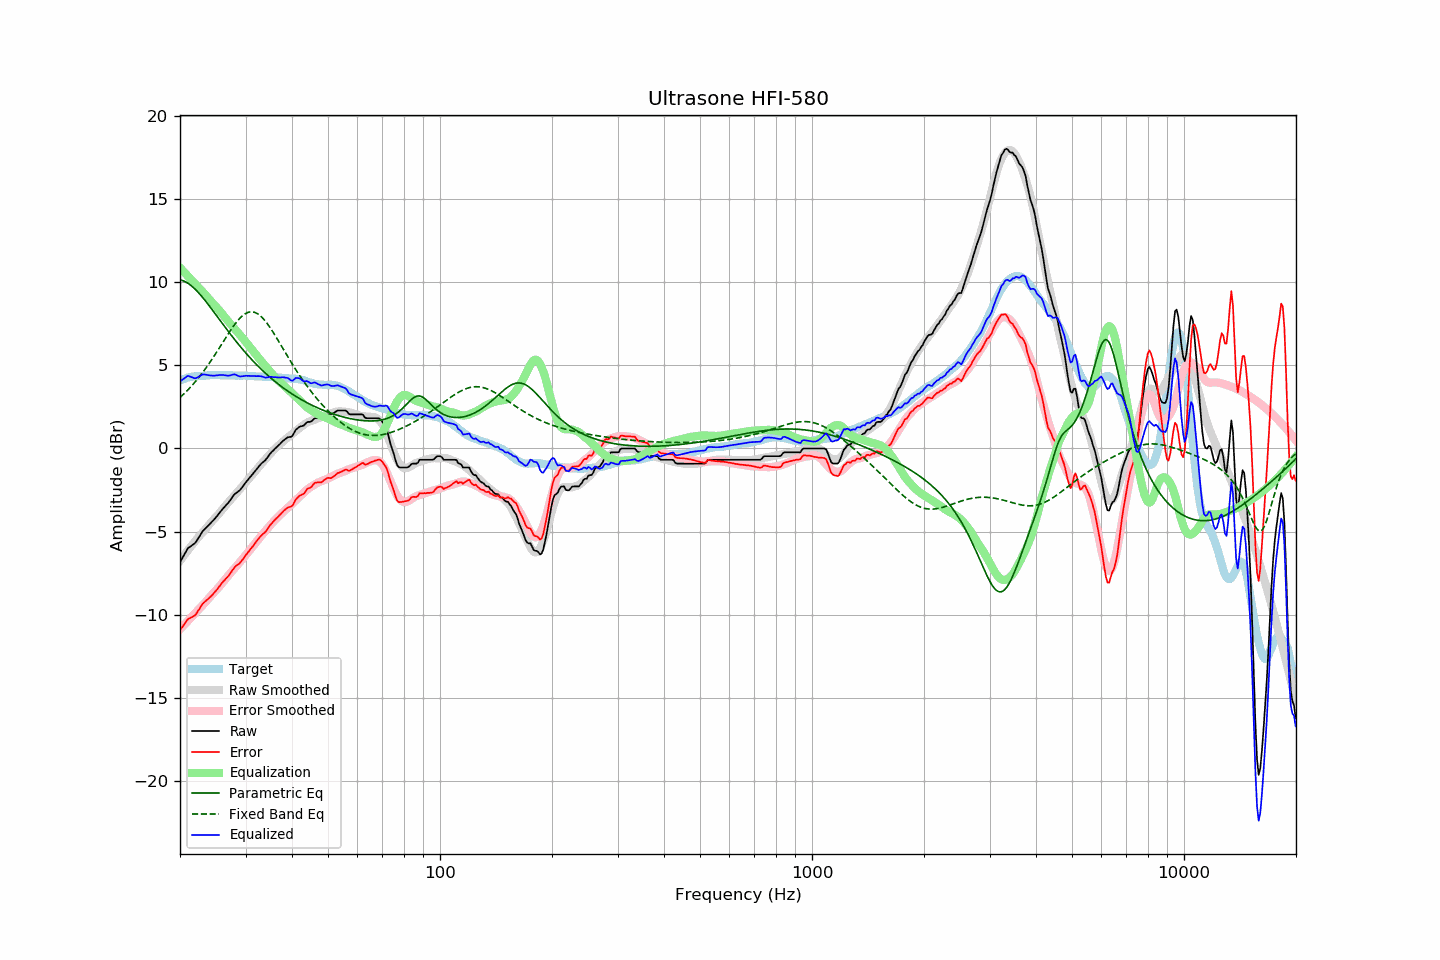

The file beside this chart, header and first rows:
frequency, raw, error, smoothed, error_smoothed, equalization, parametric_eq, fixed_band_eq, equalized_raw, equalized_smoothed, target
20.00, -6.83, -10.92, -6.75, -10.86, 10.86, 10.13, 3.06, 4.03, 4.11, 4.09
20.20, -6.66, -10.79, -6.62, -10.76, 10.76, 10.11, 3.15, 4.10, 4.14, 4.13
20.40, -6.49, -10.65, -6.49, -10.66, 10.66, 10.08, 3.24, 4.17, 4.17, 4.16
20.61, -6.32, -10.51, -6.36, -10.56, 10.56, 10.04, 3.33, 4.23, 4.20, 4.19
20.81, -6.14, -10.37, -6.23, -10.45, 10.45, 9.98, 3.43, 4.32, 4.22, 4.23
21.02, -5.98, -10.25, -6.11, -10.35, 10.35, 9.92, 3.53, 4.37, 4.24, 4.27
21.23, -5.92, -10.20, -5.98, -10.25, 10.25, 9.86, 3.63, 4.33, 4.27, 4.28
21.44, -5.85, -10.15, -5.86, -10.15, 10.15, 9.78, 3.74, 4.30, 4.29, 4.30
21.66, -5.78, -10.10, -5.74, -10.04, 10.04, 9.70, 3.84, 4.26, 4.30, 4.32
21.87, -5.72, -10.05, -5.62, -9.94, 9.94, 9.61, 3.95, 4.22, 4.32, 4.33
22.09, -5.61, -9.95, -5.50, -9.83, 9.83, 9.52, 4.07, 4.23, 4.34, 4.34
22.31, -5.45, -9.79, -5.38, -9.73, 9.73, 9.42, 4.18, 4.28, 4.35, 4.34
22.54, -5.30, -9.65, -5.27, -9.63, 9.63, 9.31, 4.30, 4.33, 4.36, 4.35
22.76, -5.14, -9.50, -5.16, -9.53, 9.53, 9.20, 4.43, 4.39, 4.37, 4.36
22.99, -4.98, -9.34, -5.06, -9.43, 9.43, 9.09, 4.55, 4.45, 4.38, 4.36
23.22, -4.88, -9.25, -4.95, -9.33, 9.33, 8.97, 4.68, 4.45, 4.38, 4.37
23.45, -4.78, -9.16, -4.83, -9.22, 9.22, 8.85, 4.82, 4.44, 4.39, 4.38
23.69, -4.69, -9.08, -4.71, -9.10, 9.10, 8.73, 4.95, 4.41, 4.39, 4.39
23.92, -4.59, -8.99, -4.59, -8.99, 8.99, 8.60, 5.09, 4.40, 4.40, 4.40
24.16, -4.49, -8.90, -4.48, -8.88, 8.88, 8.47, 5.23, 4.39, 4.40, 4.41
24.40, -4.39, -8.81, -4.36, -8.77, 8.77, 8.34, 5.38, 4.38, 4.40, 4.42
24.65, -4.29, -8.70, -4.26, -8.66, 8.66, 8.21, 5.52, 4.37, 4.41, 4.41
24.89, -4.18, -8.59, -4.15, -8.56, 8.56, 8.08, 5.67, 4.39, 4.41, 4.41
25.14, -4.07, -8.48, -4.05, -8.46, 8.46, 7.95, 5.82, 4.39, 4.41, 4.41
25.39, -3.94, -8.35, -3.94, -8.35, 8.35, 7.82, 5.97, 4.42, 4.41, 4.41
25.65, -3.82, -8.23, -3.83, -8.24, 8.24, 7.69, 6.12, 4.42, 4.41, 4.41
25.91, -3.70, -8.09, -3.71, -8.12, 8.12, 7.56, 6.28, 4.41, 4.41, 4.39
26.16, -3.58, -7.98, -3.59, -8.00, 8.00, 7.43, 6.43, 4.42, 4.41, 4.40
26.43, -3.48, -7.88, -3.47, -7.88, 7.88, 7.30, 6.59, 4.39, 4.40, 4.40
26.69, -3.37, -7.77, -3.36, -7.76, 7.76, 7.17, 6.74, 4.39, 4.40, 4.40
26.96, -3.27, -7.67, -3.25, -7.64, 7.64, 7.04, 6.89, 4.37, 4.40, 4.40
27.23, -3.14, -7.54, -3.13, -7.53, 7.53, 6.92, 7.03, 4.39, 4.40, 4.40
27.50, -3.00, -7.40, -3.02, -7.42, 7.42, 6.79, 7.18, 4.42, 4.39, 4.40
27.77, -2.86, -7.25, -2.91, -7.31, 7.31, 6.67, 7.32, 4.45, 4.39, 4.39
28.05, -2.74, -7.13, -2.80, -7.19, 7.19, 6.54, 7.45, 4.45, 4.39, 4.39
28.33, -2.67, -7.04, -2.70, -7.08, 7.08, 6.42, 7.58, 4.41, 4.39, 4.37
28.62, -2.60, -6.98, -2.59, -6.97, 6.97, 6.30, 7.69, 4.37, 4.39, 4.38
28.90, -2.53, -6.91, -2.48, -6.86, 6.86, 6.19, 7.80, 4.33, 4.38, 4.38
29.19, -2.42, -6.79, -2.37, -6.75, 6.75, 6.07, 7.90, 4.33, 4.38, 4.37
29.48, -2.29, -6.67, -2.25, -6.63, 6.63, 5.96, 7.99, 4.34, 4.38, 4.38
29.78, -2.15, -6.53, -2.14, -6.51, 6.51, 5.84, 8.06, 4.36, 4.37, 4.38
30.08, -2.02, -6.40, -2.03, -6.39, 6.39, 5.73, 8.12, 4.37, 4.37, 4.38
30.38, -1.91, -6.27, -1.91, -6.28, 6.28, 5.62, 8.17, 4.36, 4.36, 4.36
30.68, -1.79, -6.15, -1.80, -6.16, 6.16, 5.51, 8.20, 4.37, 4.36, 4.36
30.99, -1.68, -6.03, -1.68, -6.04, 6.04, 5.41, 8.21, 4.36, 4.35, 4.35
31.30, -1.56, -5.91, -1.57, -5.92, 5.92, 5.30, 8.21, 4.36, 4.35, 4.35
31.61, -1.44, -5.79, -1.45, -5.79, 5.79, 5.20, 8.19, 4.35, 4.35, 4.35
31.93, -1.32, -5.65, -1.33, -5.67, 5.67, 5.10, 8.16, 4.35, 4.34, 4.33
32.24, -1.20, -5.52, -1.21, -5.55, 5.55, 5.00, 8.11, 4.35, 4.33, 4.32
32.57, -1.08, -5.40, -1.10, -5.43, 5.43, 4.91, 8.05, 4.35, 4.33, 4.32
32.89, -0.97, -5.29, -0.99, -5.31, 5.31, 4.81, 7.97, 4.34, 4.32, 4.32
33.22, -0.87, -5.19, -0.88, -5.20, 5.20, 4.72, 7.88, 4.33, 4.32, 4.32
33.55, -0.79, -5.10, -0.77, -5.08, 5.08, 4.63, 7.78, 4.29, 4.31, 4.31
33.89, -0.71, -5.02, -0.66, -4.97, 4.97, 4.54, 7.66, 4.26, 4.31, 4.31
34.23, -0.59, -4.90, -0.55, -4.86, 4.86, 4.45, 7.54, 4.27, 4.30, 4.31
34.57, -0.46, -4.76, -0.45, -4.74, 4.74, 4.36, 7.41, 4.28, 4.30, 4.30
34.92, -0.32, -4.61, -0.34, -4.63, 4.63, 4.28, 7.27, 4.31, 4.29, 4.29
35.27, -0.21, -4.50, -0.23, -4.52, 4.52, 4.19, 7.12, 4.31, 4.29, 4.29
35.62, -0.12, -4.40, -0.13, -4.41, 4.41, 4.11, 6.97, 4.29, 4.28, 4.28
35.97, -0.02, -4.29, -0.02, -4.30, 4.30, 4.03, 6.82, 4.28, 4.28, 4.27
... 635 more rows
